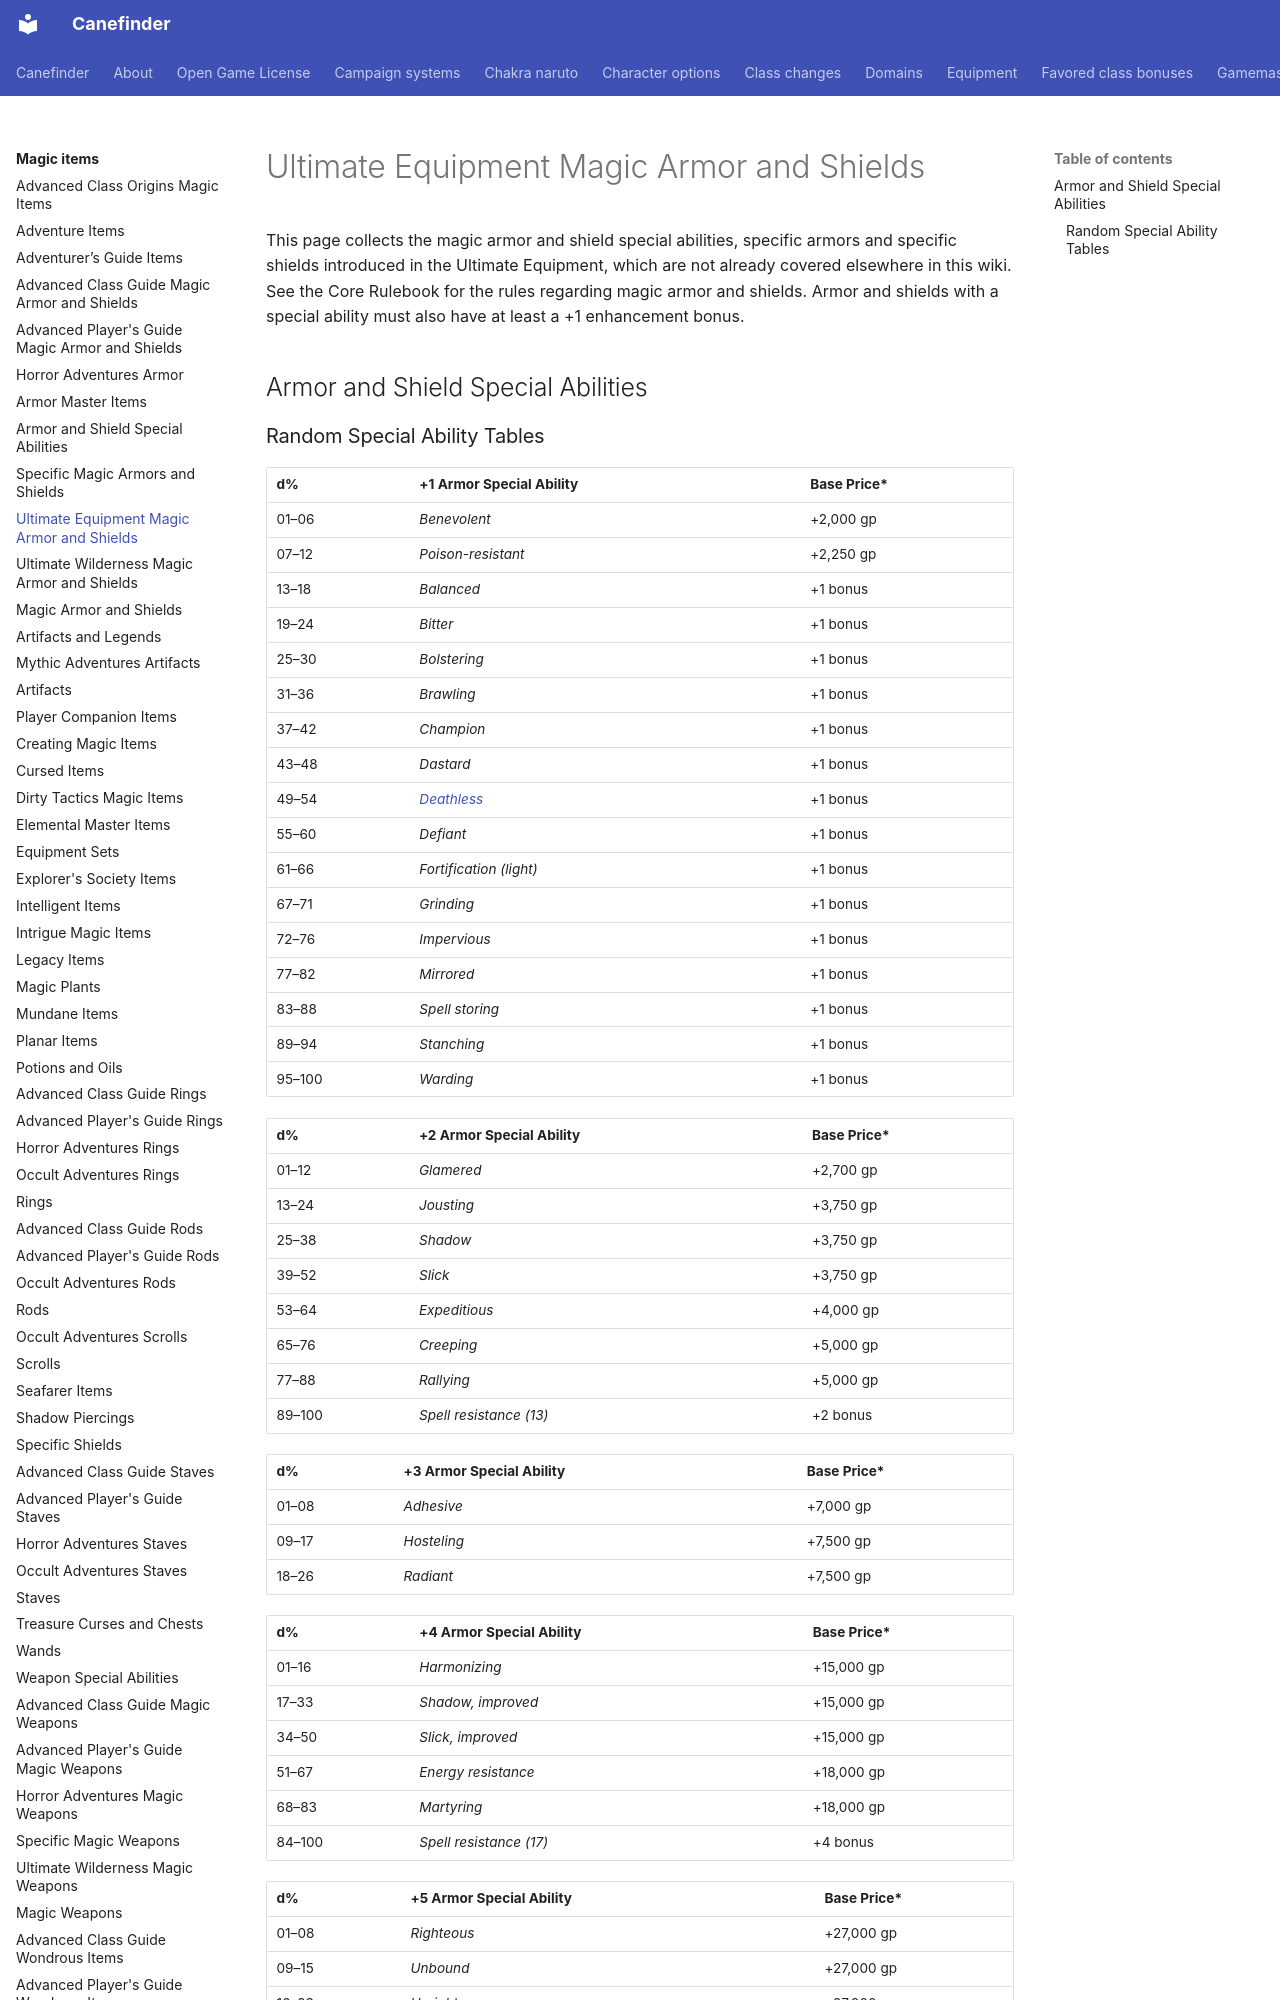

repository: canefinderhouserules/Canefinderhouserules · page: magic-items/armor-ue/index.html · generator: mkdocs

# Ultimate Equipment Magic Armor and Shields

This page collects the magic armor and shield special abilities, specific armors and specific shields introduced in the Ultimate Equipment, which are not already covered elsewhere in this wiki. See the Core Rulebook for the rules regarding magic armor and shields. Armor and shields with a special ability must also have at least a +1 enhancement bonus.

## Armor and Shield Special Abilities
